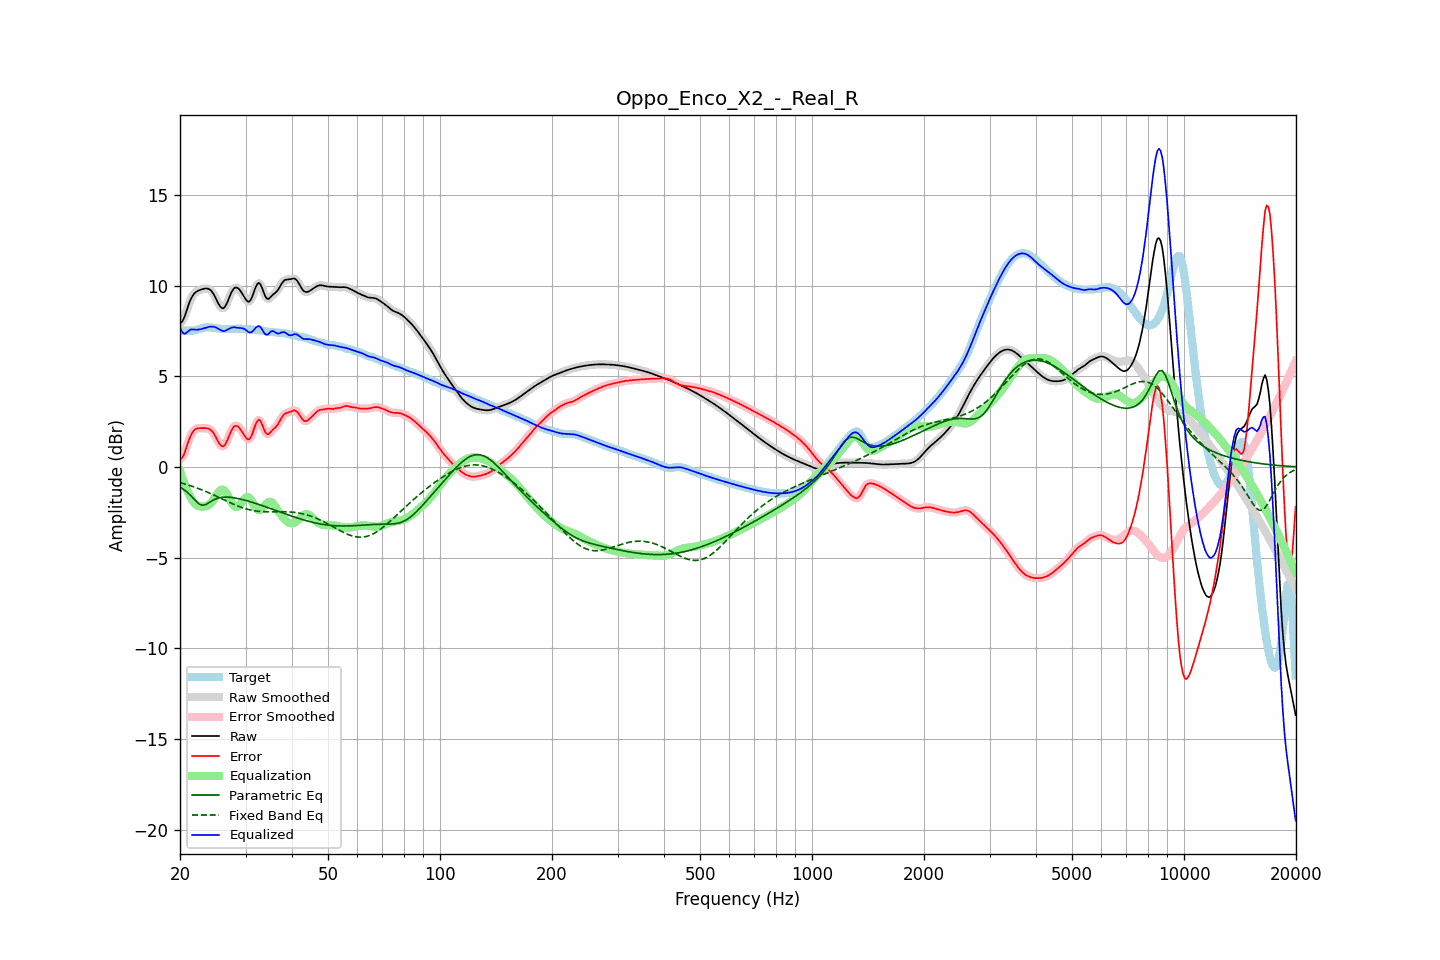

Values plotted in this chart, from the file beside it:
frequency, raw, error, smoothed, error_smoothed, equalization, parametric_eq, fixed_band_eq, equalized_raw, equalized_smoothed, target
20.00, 7.92, 0.43, 7.90, 0.40, -0.21, -1.11, -0.86, 7.72, 7.69, 7.50
20.20, 7.98, 0.48, 8.00, 0.50, -0.49, -1.16, -0.88, 7.50, 7.52, 7.51
20.40, 8.12, 0.60, 8.15, 0.64, -0.74, -1.22, -0.91, 7.37, 7.41, 7.51
20.61, 8.33, 0.81, 8.34, 0.82, -0.98, -1.28, -0.93, 7.35, 7.36, 7.52
20.81, 8.60, 1.08, 8.59, 1.07, -1.20, -1.35, -0.96, 7.40, 7.40, 7.52
21.02, 8.86, 1.35, 8.86, 1.34, -1.39, -1.43, -0.99, 7.47, 7.47, 7.52
21.23, 9.11, 1.60, 9.10, 1.59, -1.56, -1.51, -1.02, 7.55, 7.54, 7.51
21.44, 9.31, 1.79, 9.30, 1.79, -1.72, -1.60, -1.05, 7.59, 7.59, 7.52
21.66, 9.46, 1.93, 9.46, 1.94, -1.88, -1.70, -1.08, 7.58, 7.59, 7.52
21.87, 9.58, 2.05, 9.58, 2.04, -2.00, -1.79, -1.11, 7.58, 7.58, 7.53
22.09, 9.66, 2.10, 9.66, 2.10, -2.09, -1.89, -1.14, 7.57, 7.57, 7.55
22.31, 9.71, 2.13, 9.71, 2.13, -2.14, -1.97, -1.17, 7.57, 7.57, 7.58
22.54, 9.75, 2.14, 9.75, 2.14, -2.17, -2.04, -1.21, 7.58, 7.58, 7.61
22.76, 9.78, 2.14, 9.78, 2.15, -2.18, -2.08, -1.24, 7.60, 7.60, 7.64
22.99, 9.81, 2.14, 9.81, 2.15, -2.18, -2.11, -1.27, 7.63, 7.63, 7.66
23.22, 9.83, 2.15, 9.83, 2.15, -2.18, -2.09, -1.31, 7.66, 7.66, 7.68
23.45, 9.84, 2.15, 9.85, 2.15, -2.16, -2.07, -1.35, 7.68, 7.68, 7.70
23.69, 9.84, 2.14, 9.84, 2.14, -2.13, -2.02, -1.39, 7.71, 7.71, 7.70
23.92, 9.82, 2.11, 9.81, 2.11, -2.09, -1.97, -1.42, 7.73, 7.73, 7.70
24.16, 9.76, 2.06, 9.75, 2.06, -2.01, -1.91, -1.46, 7.74, 7.74, 7.70
24.40, 9.66, 1.97, 9.65, 1.97, -1.91, -1.86, -1.50, 7.74, 7.74, 7.69
24.65, 9.52, 1.85, 9.52, 1.85, -1.79, -1.81, -1.54, 7.73, 7.73, 7.67
24.89, 9.36, 1.70, 9.35, 1.69, -1.65, -1.77, -1.58, 7.71, 7.70, 7.66
25.14, 9.18, 1.53, 9.17, 1.53, -1.51, -1.74, -1.62, 7.67, 7.67, 7.65
25.39, 8.99, 1.36, 9.00, 1.36, -1.38, -1.71, -1.67, 7.61, 7.62, 7.63
25.65, 8.86, 1.23, 8.85, 1.23, -1.29, -1.69, -1.71, 7.57, 7.57, 7.63
25.91, 8.77, 1.15, 8.77, 1.15, -1.24, -1.67, -1.75, 7.52, 7.52, 7.62
26.16, 8.75, 1.14, 8.77, 1.15, -1.26, -1.66, -1.79, 7.49, 7.51, 7.61
26.43, 8.84, 1.23, 8.85, 1.23, -1.33, -1.66, -1.83, 7.51, 7.52, 7.61
26.69, 9.01, 1.40, 9.00, 1.39, -1.45, -1.66, -1.88, 7.55, 7.55, 7.61
26.96, 9.21, 1.60, 9.21, 1.60, -1.61, -1.66, -1.92, 7.60, 7.60, 7.61
27.23, 9.43, 1.82, 9.43, 1.81, -1.78, -1.67, -1.96, 7.65, 7.65, 7.61
27.50, 9.63, 2.02, 9.63, 2.01, -1.94, -1.68, -2.00, 7.69, 7.68, 7.61
27.77, 9.78, 2.16, 9.78, 2.16, -2.08, -1.69, -2.04, 7.70, 7.70, 7.62
28.05, 9.88, 2.26, 9.87, 2.25, -2.17, -1.70, -2.08, 7.71, 7.70, 7.62
28.33, 9.90, 2.27, 9.90, 2.27, -2.21, -1.72, -2.11, 7.69, 7.69, 7.63
28.62, 9.87, 2.24, 9.87, 2.24, -2.19, -1.74, -2.15, 7.68, 7.68, 7.63
28.90, 9.78, 2.15, 9.78, 2.15, -2.11, -1.75, -2.18, 7.67, 7.67, 7.63
29.19, 9.66, 2.03, 9.66, 2.03, -2.00, -1.77, -2.22, 7.66, 7.66, 7.63
29.48, 9.52, 1.89, 9.52, 1.89, -1.87, -1.80, -2.25, 7.65, 7.65, 7.62
29.78, 9.37, 1.75, 9.37, 1.75, -1.75, -1.82, -2.28, 7.62, 7.61, 7.62
30.08, 9.23, 1.62, 9.23, 1.62, -1.67, -1.84, -2.30, 7.56, 7.55, 7.61
30.38, 9.13, 1.53, 9.14, 1.53, -1.65, -1.87, -2.33, 7.48, 7.49, 7.61
30.68, 9.11, 1.52, 9.13, 1.54, -1.69, -1.89, -2.35, 7.42, 7.44, 7.60
30.99, 9.22, 1.63, 9.22, 1.64, -1.79, -1.92, -2.37, 7.42, 7.43, 7.59
31.30, 9.40, 1.83, 9.41, 1.84, -1.94, -1.95, -2.39, 7.47, 7.48, 7.57
31.61, 9.65, 2.08, 9.65, 2.09, -2.09, -1.98, -2.41, 7.56, 7.56, 7.56
31.93, 9.91, 2.35, 9.89, 2.34, -2.23, -2.00, -2.42, 7.68, 7.66, 7.55
32.24, 10.07, 2.52, 10.07, 2.52, -2.33, -2.03, -2.43, 7.74, 7.74, 7.55
32.57, 10.16, 2.62, 10.13, 2.59, -2.37, -2.06, -2.44, 7.79, 7.76, 7.54
32.89, 10.08, 2.54, 10.07, 2.53, -2.36, -2.09, -2.45, 7.72, 7.71, 7.54
33.22, 9.89, 2.36, 9.89, 2.36, -2.30, -2.12, -2.46, 7.59, 7.59, 7.53
33.55, 9.65, 2.14, 9.65, 2.14, -2.20, -2.15, -2.46, 7.45, 7.45, 7.51
33.89, 9.42, 1.93, 9.44, 1.95, -2.10, -2.18, -2.47, 7.32, 7.34, 7.49
34.23, 9.30, 1.82, 9.31, 1.84, -2.00, -2.21, -2.47, 7.30, 7.31, 7.47
34.57, 9.26, 1.80, 9.28, 1.82, -1.93, -2.25, -2.47, 7.33, 7.35, 7.45
34.92, 9.34, 1.89, 9.33, 1.88, -1.91, -2.28, -2.47, 7.43, 7.42, 7.45
35.27, 9.43, 1.99, 9.42, 1.98, -1.94, -2.31, -2.47, 7.49, 7.48, 7.44
35.62, 9.52, 2.08, 9.51, 2.07, -2.02, -2.34, -2.47, 7.50, 7.49, 7.44
35.97, 9.58, 2.15, 9.59, 2.16, -2.14, -2.37, -2.47, 7.44, 7.44, 7.43
... 635 more rows
